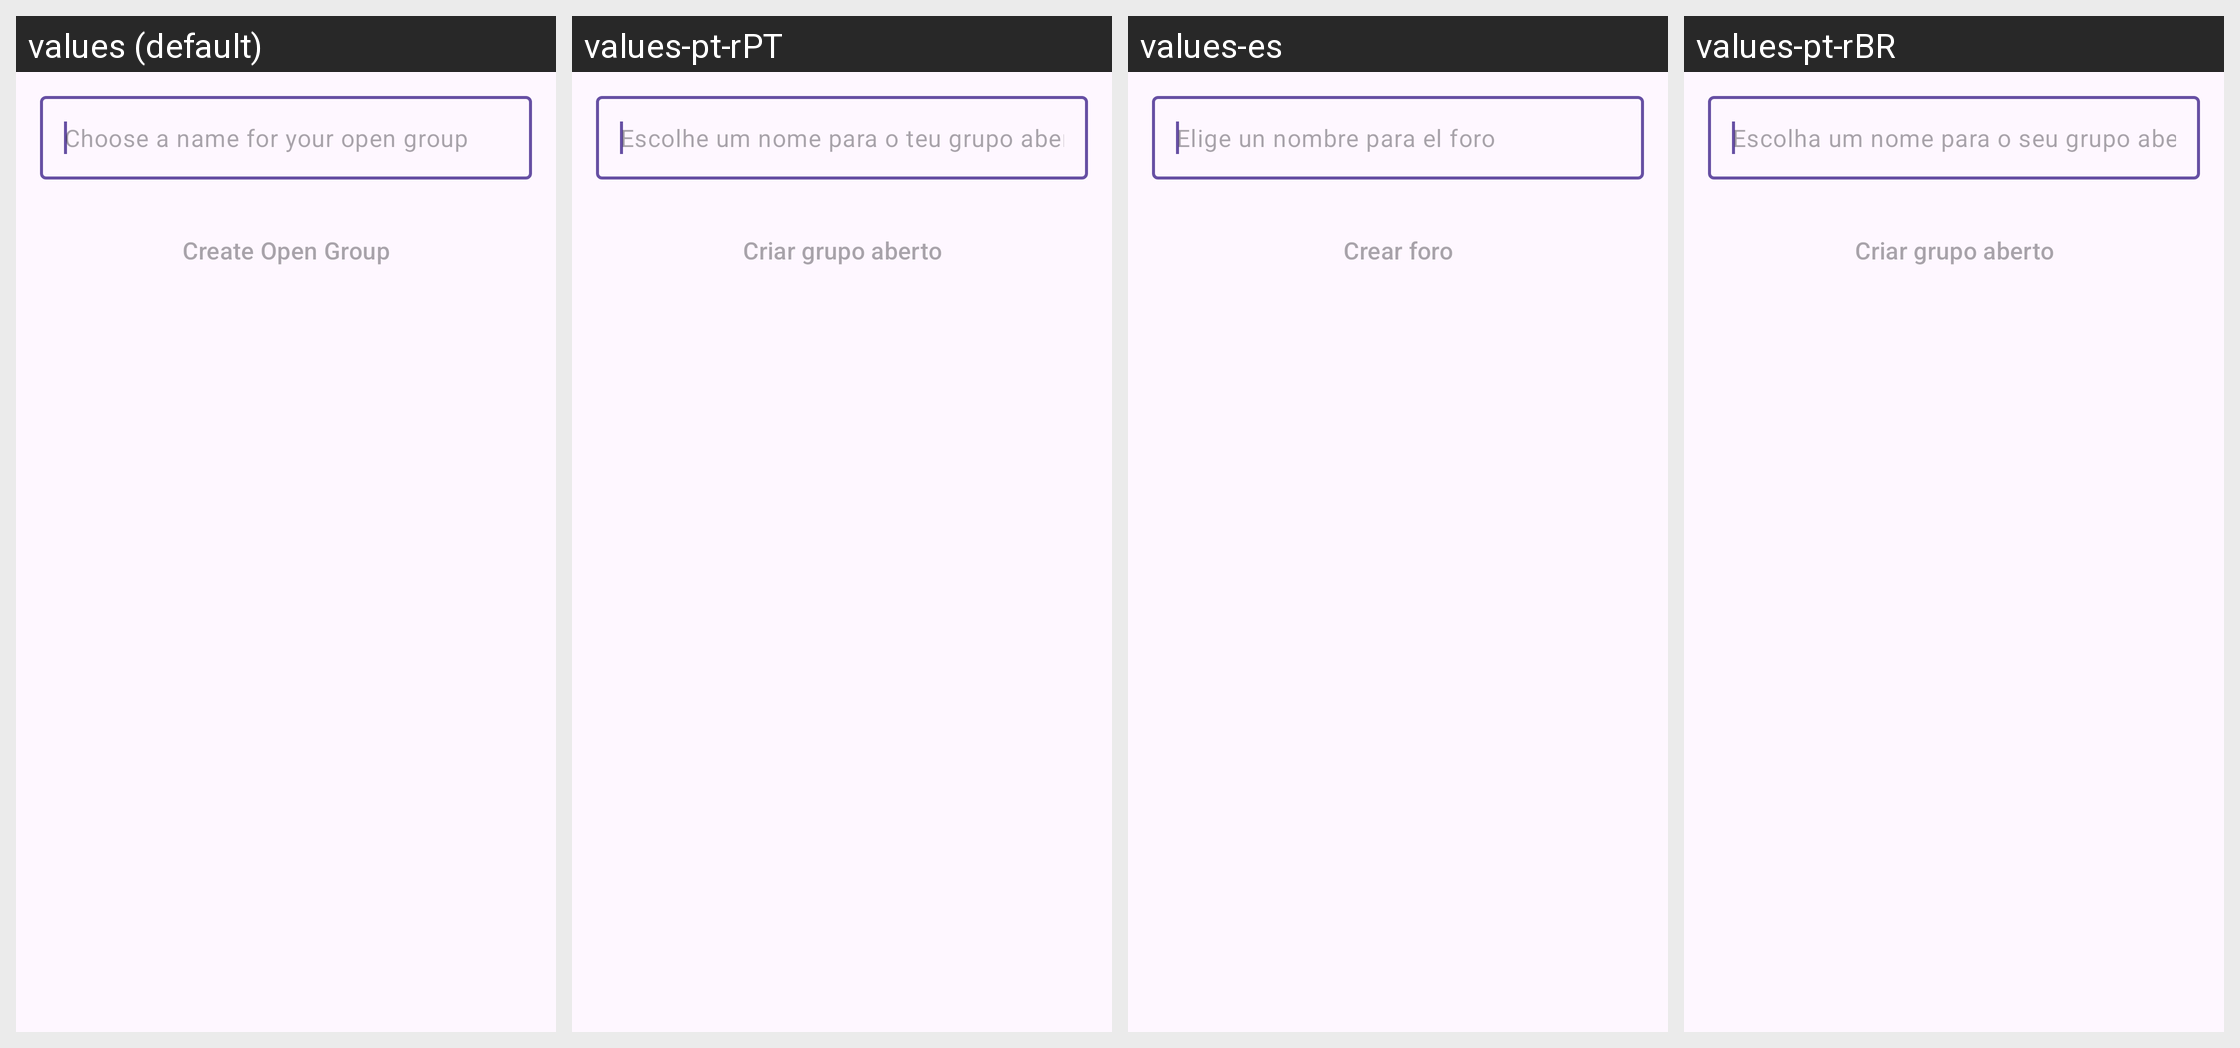

The Android screen above is rendered under several locales of the same app. Produce the string resources it draws, with the default and per-locale values.
Android screen res/layout/activity_create_forum.xml rendered under 4 locales, left to right: values (default), values-pt-rPT, values-es, values-pt-rBR. Device: Nexus 5 (rendered at 1080×1920; each locale shown at half size, 540×960, under a caption strip naming it); theme AnonTheme.
Other locales in the repository, not shown: values-ar, values-ast, values-az, values-bg, values-bn, values-br, values-bs, values-ca, values-cs, values-de, values-es-rCU, values-eu, values-fa, values-fi, values-fr, values-gl, values-he, values-hi, values-hu, values-in, values-is, values-it, values-ja, values-ka, values-ko, values-lt, values-mk, values-ms, values-my, values-nb, values-nl, values-oc, values-pl, values-ro, values-ru, values-sk, values-sq, values-sr, values-sv, values-sw, values-sw-rTZ, values-th, values-tr, values-uk, values-vi, values-zh-rCN, values-zh-rTW.
Strings drawn on this screen, with the default value and each locale's value (text and hints the layout hard-codes, and strings that could not be matched under every locale, appear in the picture but are not listed):

choose_forum_hint
  values: Choose a name for your open group
  values-pt-rPT: Escolhe um nome para o teu grupo aberto
  values-es: Elige un nombre para el foro
  values-pt-rBR: Escolha um nome para o seu grupo aberto

create_forum_button
  values: Create Open Group
  values-pt-rPT: Criar grupo aberto
  values-es: Crear foro
  values-pt-rBR: Criar grupo aberto
